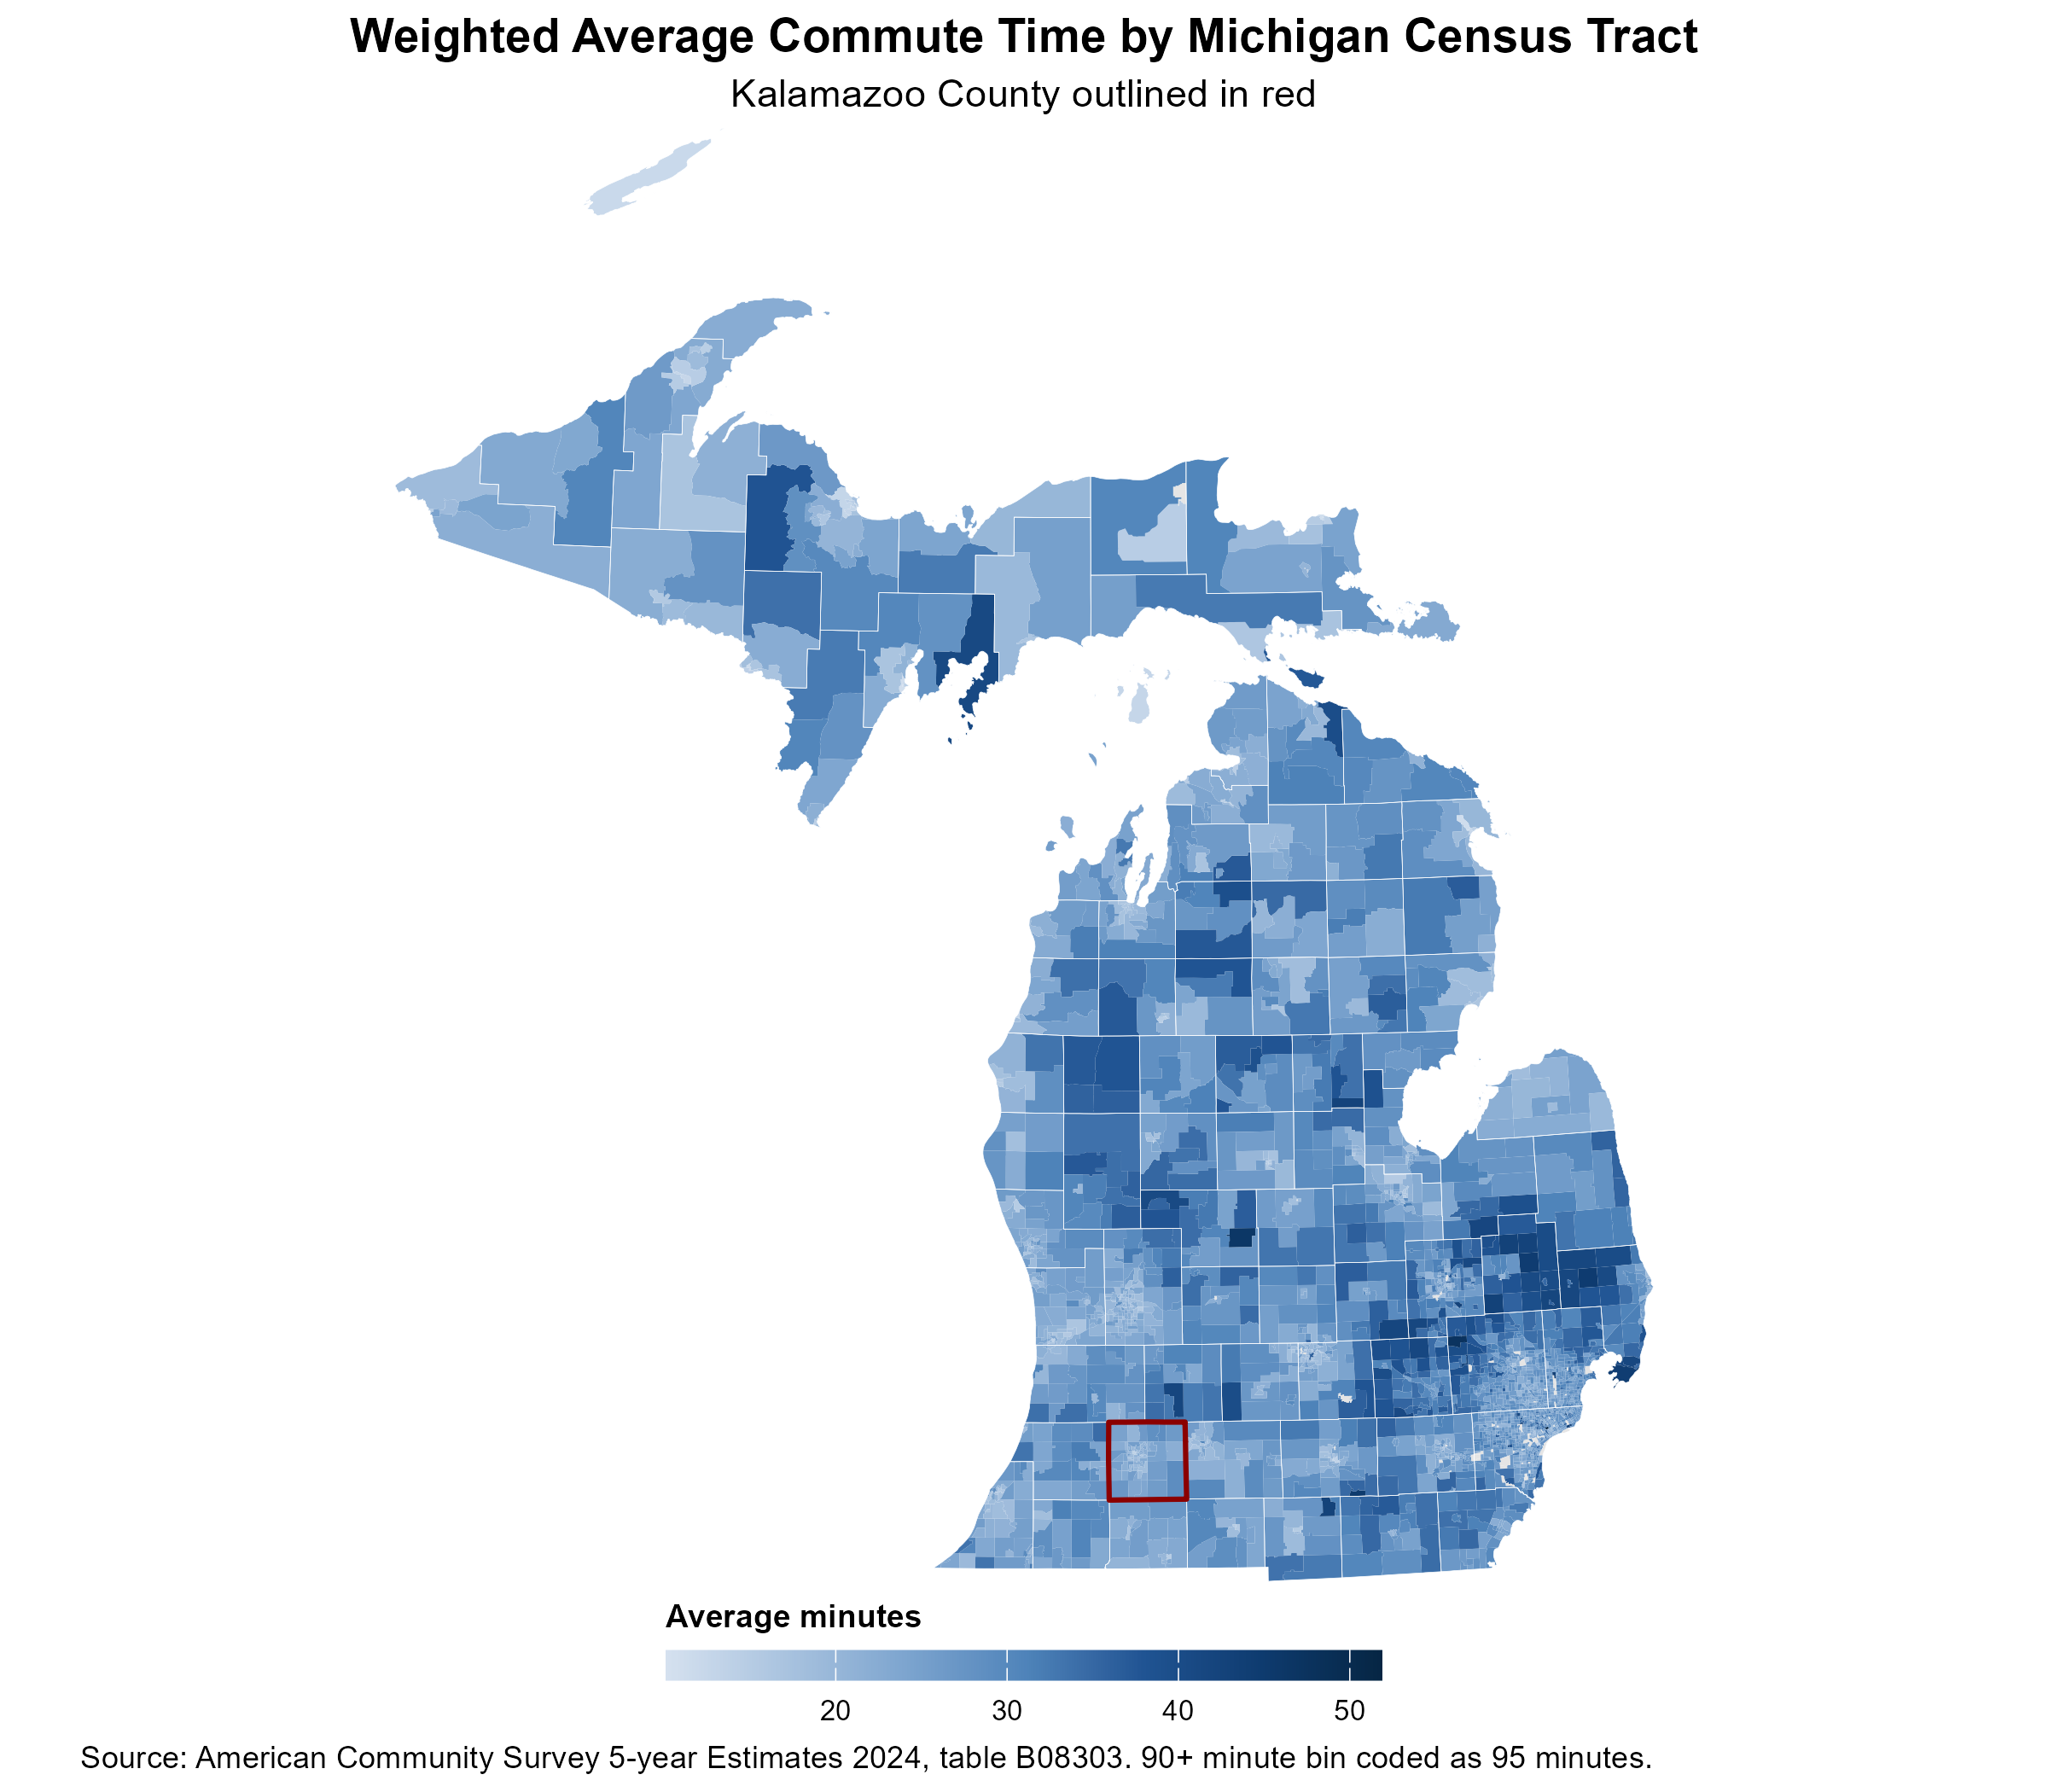

The file beside this chart, header and first rows:
GEOID, NAME, total_workers, total_workers_moe_90, avg_commute_minutes, avg_commute_se, avg_commute_moe_90, avg_commute_rse, reliability
26163522300, Census Tract 5223; Wayne County; Michiga…, 113, 58, 51.83, 29.86, 49.11, 0.576, Low reliability
26125125000, Census Tract 1250; Oakland County; Michi…, 1538, 358, 47.47, 13.68, 22.5, 0.2881, Moderate reliability
26117970900, Census Tract 9709; Montcalm County; Mich…, 1239, 165, 46.25, 7.121, 11.71, 0.154, Moderate reliability
26075006305, Census Tract 63.05; Jackson County; Mich…, 1045, 166, 45.04, 10.91, 17.95, 0.2423, Moderate reliability
26147658100, Census Tract 6581; St. Clair County; Mic…, 1336, 162, 44.75, 6.636, 10.92, 0.1483, Moderate reliability
26087333000, Census Tract 3330; Lapeer County; Michig…, 1270, 198, 44.47, 7.839, 12.89, 0.1763, Moderate reliability
26147648000, Census Tract 6480; St. Clair County; Mic…, 523, 134, 44.28, 10.47, 17.23, 0.2365, Moderate reliability
26099230502, Census Tract 2305.02; Macomb County; Mic…, 77, 70, 43.52, 36.37, 59.82, 0.8356, Low reliability
26163504000, Census Tract 5040; Wayne County; Michiga…, 300, 169, 43.48, 23.74, 39.05, 0.546, Low reliability
26087342000, Census Tract 3420; Lapeer County; Michig…, 1831, 176, 43, 5.459, 8.98, 0.127, Moderate reliability
26087332000, Census Tract 3320; Lapeer County; Michig…, 2565, 249, 42.97, 5.99, 9.854, 0.1394, Moderate reliability
26163513700, Census Tract 5137; Wayne County; Michiga…, 706, 325, 42.89, 17.64, 29.02, 0.4113, Low reliability
26163543900, Census Tract 5439; Wayne County; Michiga…, 226, 140, 42.77, 23.94, 39.39, 0.5599, Low reliability
26059050102, Census Tract 501.02; Hillsdale County; M…, 1008, 183, 42.72, 8.236, 13.55, 0.1928, Moderate reliability
26125131400, Census Tract 1314; Oakland County; Michi…, 973, 155, 42.71, 6.841, 11.25, 0.1602, Moderate reliability
26049011209, Census Tract 112.09; Genesee County; Mic…, 2485, 370, 42.58, 9.332, 15.35, 0.2191, Moderate reliability
26051000900, Census Tract 9; Gladwin County; Michigan, 495, 90, 42.51, 7.32, 12.04, 0.1722, Moderate reliability
26087332500, Census Tract 3325; Lapeer County; Michig…, 1501, 188, 42.5, 5.621, 9.246, 0.1323, Moderate reliability
26087340000, Census Tract 3400; Lapeer County; Michig…, 1882, 214, 41.91, 5.638, 9.274, 0.1345, Moderate reliability
26015010602, Census Tract 106.02; Barry County; Michi…, 1166, 240, 41.79, 8.983, 14.78, 0.215, Moderate reliability
26155031301, Census Tract 313.01; Shiawassee County; …, 1677, 190, 41.74, 4.758, 7.828, 0.114, High reliability
26157001200, Census Tract 12; Tuscola County; Michiga…, 1534, 218, 41.64, 5.525, 9.089, 0.1327, Moderate reliability
26049013001, Census Tract 130.01; Genesee County; Mic…, 1283, 160, 41.61, 5.934, 9.761, 0.1426, Moderate reliability
26147657200, Census Tract 6572; St. Clair County; Mic…, 2461, 251, 41.58, 5.107, 8.401, 0.1228, Moderate reliability
26147646000, Census Tract 6460; St. Clair County; Mic…, 1715, 226, 41.54, 6.099, 10.03, 0.1468, Moderate reliability
26147655100, Census Tract 6551; St. Clair County; Mic…, 1949, 155, 41.5, 3.192, 5.25, 0.07691, High reliability
26093711000, Census Tract 7110; Livingston County; Mi…, 1762, 249, 41.41, 6.55, 10.77, 0.1582, Moderate reliability
26147647000, Census Tract 6470; St. Clair County; Mic…, 1081, 192, 41.16, 7.172, 11.8, 0.1742, Moderate reliability
26049011901, Census Tract 119.01; Genesee County; Mic…, 688, 179, 41.13, 9.753, 16.04, 0.2371, Moderate reliability
26163543500, Census Tract 5435; Wayne County; Michiga…, 282, 140, 41.06, 15.75, 25.9, 0.3835, Low reliability
26163570600, Census Tract 5706; Wayne County; Michiga…, 812, 451, 40.98, 20.6, 33.89, 0.5027, Low reliability
26041970100, Census Tract 9701; Delta County; Michiga…, 511, 86, 40.95, 6.969, 11.46, 0.1702, Moderate reliability
26093733604, Census Tract 7336.04; Livingston County;…, 1063, 213, 40.84, 7.557, 12.43, 0.185, Moderate reliability
26163541400, Census Tract 5414; Wayne County; Michiga…, 522, 162, 40.8, 14.21, 23.38, 0.3484, Low reliability
26087338500, Census Tract 3385; Lapeer County; Michig…, 2020, 270, 40.75, 6.345, 10.44, 0.1557, Moderate reliability
26147652100, Census Tract 6521; St. Clair County; Mic…, 877, 137, 40.73, 5.684, 9.35, 0.1396, Moderate reliability
26117970502, Census Tract 9705.02; Montcalm County; M…, 1631, 421, 40.72, 11.03, 18.14, 0.2709, Moderate reliability
26087339000, Census Tract 3390; Lapeer County; Michig…, 1407, 154, 40.17, 5.542, 9.116, 0.138, Moderate reliability
26087330000, Census Tract 3300; Lapeer County; Michig…, 1689, 155, 40.16, 4.393, 7.226, 0.1094, High reliability
26147655600, Census Tract 6556; St. Clair County; Mic…, 1264, 145, 40.15, 4.349, 7.154, 0.1083, High reliability
26045020800, Census Tract 208; Eaton County; Michigan, 2453, 263, 39.97, 7.226, 11.89, 0.1808, Moderate reliability
26093722500, Census Tract 7225; Livingston County; Mi…, 1344, 158, 39.94, 4.785, 7.871, 0.1198, High reliability
26125125600, Census Tract 1256; Oakland County; Michi…, 1110, 173, 39.93, 6.938, 11.41, 0.1737, Moderate reliability
26031960402, Census Tract 9604.02; Cheboygan County; …, 333, 82, 39.84, 10.17, 16.73, 0.2552, Moderate reliability
26093720100, Census Tract 7201; Livingston County; Mi…, 1550, 258, 39.53, 6.436, 10.59, 0.1628, Moderate reliability
26125122200, Census Tract 1222; Oakland County; Michi…, 1553, 231, 39.52, 6.963, 11.45, 0.1762, Moderate reliability
26087341000, Census Tract 3410; Lapeer County; Michig…, 1956, 198, 39.39, 6.142, 10.1, 0.1559, Moderate reliability
26147650200, Census Tract 6502; St. Clair County; Mic…, 494, 169, 39.38, 10.9, 17.92, 0.2767, Moderate reliability
26079950601, Census Tract 9506.01; Kalkaska County; M…, 796, 152, 39.34, 6.821, 11.22, 0.1734, Moderate reliability
26087331000, Census Tract 3310; Lapeer County; Michig…, 604, 98, 39.27, 6.805, 11.19, 0.1733, Moderate reliability
26049013110, Census Tract 131.10; Genesee County; Mic…, 733, 148, 39.21, 7.354, 12.1, 0.1875, Moderate reliability
26049012100, Census Tract 121; Genesee County; Michig…, 1105, 301, 39.2, 11.24, 18.48, 0.2867, Moderate reliability
26049012501, Census Tract 125.01; Genesee County; Mic…, 838, 175, 39.07, 9.515, 15.65, 0.2435, Moderate reliability
26125123000, Census Tract 1230; Oakland County; Michi…, 1509, 251, 39.03, 6.411, 10.55, 0.1643, Moderate reliability
26125126500, Census Tract 1265; Oakland County; Michi…, 1337, 292, 39.02, 8.035, 13.22, 0.2059, Moderate reliability
26157001100, Census Tract 11; Tuscola County; Michiga…, 1111, 130, 39, 4.469, 7.352, 0.1146, High reliability
26125131300, Census Tract 1313; Oakland County; Michi…, 1899, 291, 38.98, 5.735, 9.434, 0.1471, Moderate reliability
26049012906, Census Tract 129.06; Genesee County; Mic…, 1053, 205, 38.83, 7.988, 13.14, 0.2057, Moderate reliability
26035001000, Census Tract 10; Clare County; Michigan, 872, 222, 38.82, 10.58, 17.41, 0.2725, Moderate reliability
26017286400, Census Tract 2864; Bay County; Michigan, 985, 171, 38.69, 6.133, 10.09, 0.1585, Moderate reliability
... 2,957 more rows
